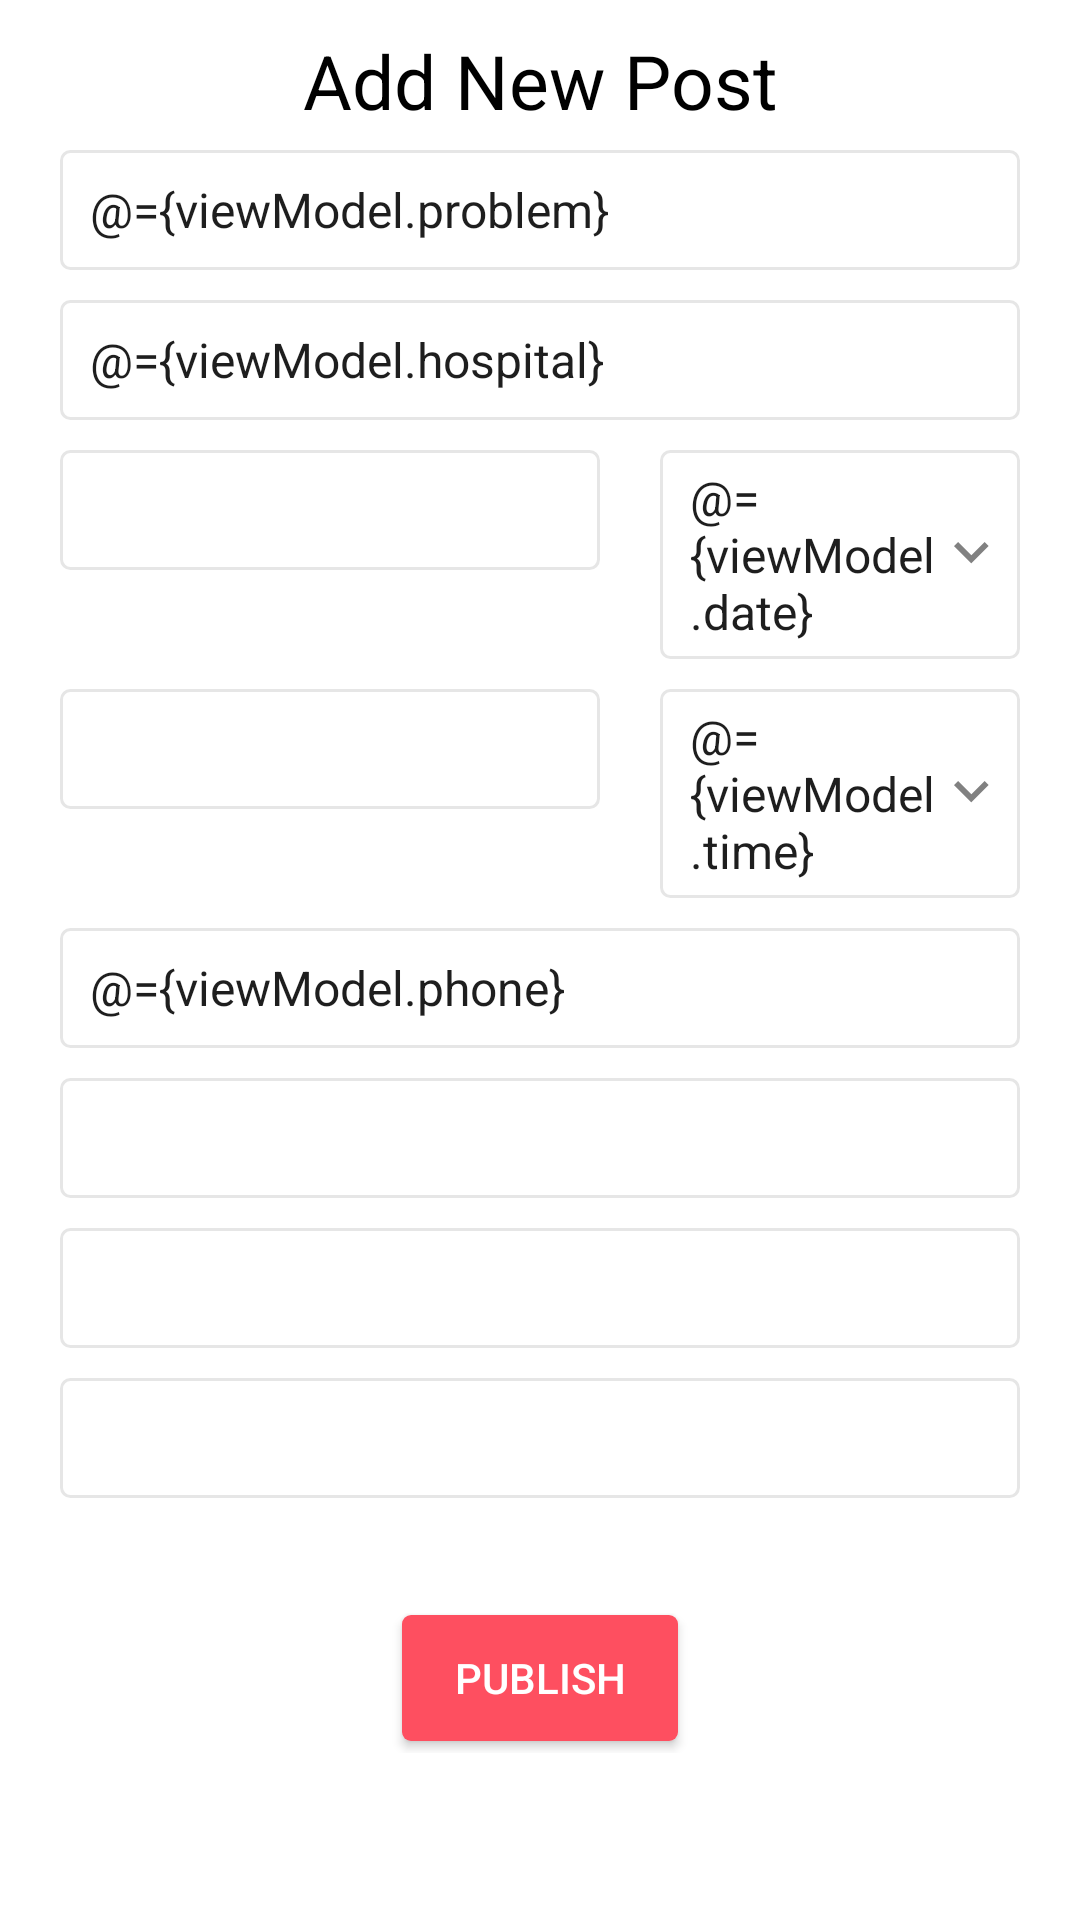

Produce the Android XML layout that renders to this screen, including the resource entries it uses.
<!-- AndroidManifest.xml: application theme Theme.Minutehelp -->
<!-- res/layout/fragment_create_post.xml -->
<?xml version="1.0" encoding="utf-8"?>
<layout xmlns:app="http://schemas.android.com/apk/res-auto">

    <data>
        <variable
            name="viewModel"
            type="com.decimalab.minutehelp.ui.profile.createpost.CreatePostViewModel" />
    </data>

    <androidx.coordinatorlayout.widget.CoordinatorLayout xmlns:android="http://schemas.android.com/apk/res/android"
        xmlns:tools="http://schemas.android.com/tools"
        android:layout_width="match_parent"
        android:layout_height="match_parent"
        tools:context=".ui.profile.createpost.CreatePostFragment">

        <TextView
            android:layout_marginTop="10dp"
            android:layout_width="match_parent"
            android:layout_height="match_parent"
            android:gravity="center_horizontal"
            android:text="Add New Post"
            android:textSize="25sp"
            android:textColor="@color/black"/>


        <androidx.core.widget.NestedScrollView
            android:layout_width="match_parent"
            android:layout_height="match_parent"
            android:clipToPadding="false"
            android:padding="20dp"
            android:scrollbars="none"
            android:scrollingCache="true"
            app:layout_behavior="@string/appbar_scrolling_view_behavior">

            <LinearLayout
                android:layout_width="match_parent"
                android:layout_height="wrap_content"
                android:layout_marginTop="20dp"
                android:orientation="vertical">

                <EditText
                    android:id="@+id/et_problem"
                    android:text="@={viewModel.problem}"
                    style="@style/EditText.Flat.Grey"
                    android:layout_width="match_parent"
                    android:layout_height="40dp"
                    android:layout_marginTop="10dp"
                    android:background="@drawable/edit_text_round_bg_outline"
                    android:hint="Problem"
                    android:minHeight="40dp"
                    android:paddingLeft="10dp"
                    android:paddingRight="10dp"
                    android:textColor="#1E1E1E" />

                <EditText
                    style="@style/EditText.Flat.Grey"
                    android:layout_width="match_parent"
                    android:layout_height="40dp"
                    android:id="@+id/et_hospital"
                    android:text="@={viewModel.hospital}"
                    android:layout_marginTop="10dp"
                    android:background="@drawable/edit_text_round_bg_outline"
                    android:hint="Hospital Name"
                    android:minHeight="40dp"
                    android:paddingLeft="10dp"
                    android:paddingRight="10dp"
                    android:textColor="#1E1E1E" />

                <LinearLayout
                    android:layout_width="match_parent"
                    android:layout_height="wrap_content">

                    <TableLayout
                        android:layout_width="fill_parent"
                        android:layout_height="wrap_content"
                        android:orientation="vertical">

                        <TableRow>

                            <androidx.appcompat.widget.AppCompatSpinner
                                style="@style/EditText.Flat.Grey"
                                android:layout_width="0dp"
                                android:id="@+id/sp_blood_group_cp"
                                android:layout_height="wrap_content"
                                android:layout_marginTop="10dp"
                                android:layout_weight="3"
                                android:background="@drawable/edit_text_round_bg_outline"
                                android:drawableEnd="@drawable/ic_arrow_down"
                                android:minHeight="40dp"
                                android:paddingLeft="10dp"
                                android:paddingRight="10dp"
                                android:textColor="#1E1E1E" />


                            <View android:layout_width="20dp" />


                            <EditText
                                android:id="@+id/et_date_picker"
                                android:hint="Date"
                                android:text="@={viewModel.date}"
                                style="@style/EditText.Flat.Grey"
                                android:layout_width="0dp"
                                android:layout_height="wrap_content"
                                android:layout_marginTop="10dp"
                                android:layout_weight="2"
                                android:background="@drawable/edit_text_round_bg_outline"
                                android:drawableEnd="@drawable/ic_arrow_down"
                                android:minHeight="40dp"
                                android:paddingLeft="10dp"
                                android:paddingRight="10dp"
                                android:textColor="#1E1E1E" />
                        </TableRow>

                        <TableRow>


                            <androidx.appcompat.widget.AppCompatSpinner
                                style="@style/EditText.Flat.Grey"
                                android:layout_width="0dp"
                                android:id="@+id/sp_blood_volume_cp"
                                android:layout_height="wrap_content"
                                android:layout_marginTop="10dp"
                                android:layout_weight="3"
                                android:background="@drawable/edit_text_round_bg_outline"
                                android:drawableEnd="@drawable/ic_arrow_down"
                                android:minHeight="40dp"
                                android:paddingLeft="10dp"
                                android:paddingRight="10dp"
                                android:textColor="#1E1E1E" />


                            <View android:layout_width="20dp" />


                            <EditText
                                android:text="@={viewModel.time}"
                                android:id="@+id/et_time_picker"
                                android:hint="Time"
                                style="@style/EditText.Flat.Grey"
                                android:layout_width="0dp"
                                android:layout_height="wrap_content"
                                android:layout_marginTop="10dp"
                                android:layout_weight="2"
                                android:background="@drawable/edit_text_round_bg_outline"
                                android:drawableEnd="@drawable/ic_arrow_down"
                                android:minHeight="40dp"
                                android:paddingLeft="10dp"
                                android:paddingRight="10dp"
                                android:textColor="#1E1E1E" />
                        </TableRow>

                    </TableLayout>

                </LinearLayout>

                <EditText
                    style="@style/EditText.Flat.Grey"
                    android:layout_width="match_parent"
                    android:layout_height="40dp"
                    android:layout_marginTop="10dp"
                    android:background="@drawable/edit_text_round_bg_outline"
                    android:hint="Contact Number"
                    android:id="@+id/et_phone"
                    android:text="@={viewModel.phone}"
                    android:minHeight="40dp"
                    android:paddingLeft="10dp"
                    android:inputType="number"
                    android:paddingRight="10dp"
                    android:textColor="#1E1E1E" />

                <androidx.appcompat.widget.AppCompatSpinner
                    style="@style/EditText.Flat.Grey"
                    android:layout_width="match_parent"
                    android:layout_height="40dp"
                    android:id="@+id/sp_district_cp"
                    android:layout_marginTop="10dp"
                    android:background="@drawable/edit_text_round_bg_outline"
                    android:drawableEnd="@drawable/ic_arrow_down"
                    android:minHeight="40dp"
                    android:paddingLeft="10dp"
                    android:paddingRight="10dp"
                    android:textColor="#1E1E1E" />

                <androidx.appcompat.widget.AppCompatSpinner
                    style="@style/EditText.Flat.Grey"
                    android:layout_width="match_parent"
                    android:layout_height="40dp"
                    android:layout_marginTop="10dp"
                    android:id="@+id/sp_upzilla_thana_cp"
                    android:background="@drawable/edit_text_round_bg_outline"
                    android:drawableEnd="@drawable/ic_arrow_down"
                    android:minHeight="40dp"
                    android:paddingLeft="10dp"
                    android:paddingRight="10dp"
                    android:textColor="#1E1E1E" />


                <androidx.appcompat.widget.AppCompatSpinner
                    android:id="@+id/sp_village_city_cp"
                    style="@style/EditText.Flat.Grey"
                    android:layout_width="match_parent"
                    android:layout_height="40dp"
                    android:layout_marginTop="10dp"
                    android:background="@drawable/edit_text_round_bg_outline"
                    android:drawableEnd="@drawable/ic_arrow_down"
                    android:minHeight="40dp"
                    android:paddingLeft="10dp"
                    android:paddingRight="10dp"
                    android:text="Male"
                    android:textColor="#1E1E1E" />

                <View
                    android:layout_width="0dp"
                    android:layout_height="35dp" />

                <androidx.appcompat.widget.AppCompatButton
                    android:layout_width="100dp"
                    android:layout_height="50dp"
                    android:layout_gravity="center"
                    android:id="@+id/bt_publish"
                    android:background="@drawable/btn_rect_white_overlay_red"
                    android:text="Publish"
                    android:textColor="@android:color/white" />
            </LinearLayout>


        </androidx.core.widget.NestedScrollView>

        <ProgressBar
            android:id="@+id/pb_cp"
            android:layout_width="wrap_content"
            android:layout_height="wrap_content"
            android:layout_centerHorizontal="true"
            android:layout_centerVertical="true"
            android:visibility="gone" />

    </androidx.coordinatorlayout.widget.CoordinatorLayout>
</layout>
<!-- resources referenced by this layout -->
<resources>
  <color name="black">#FF000000</color>
  <!-- drawable edit_text_round_bg_outline (drawable) -->
  <?xml version="1.0" encoding="utf-8"?>
  <selector xmlns:android="http://schemas.android.com/apk/res/android">
      <item android:state_focused="true">
          <layer-list>
              <item>
                  <shape android:shape="rectangle">
                      <stroke android:width="1dp"
                          android:color="@color/grey_20" />
                      <corners android:radius="3dp" />
                      <padding android:bottom="5dp" android:left="8dp" android:right="8dp" android:top="5dp" />
                  </shape>
              </item>
          </layer-list>
      </item>
  
      <item android:state_enabled="false">
  
          <layer-list>
              <item>
                  <shape android:shape="rectangle">
                      <stroke android:width="1dp"
                          android:color="@color/grey_20" />
                      <solid android:color="@color/grey_10" />
                      <corners android:radius="3dp" />
                      <padding android:bottom="5dp"
                          android:left="8dp" android:right="8dp" android:top="5dp" />
                  </shape>
              </item>
          </layer-list>
      </item>
  
      <item>
          <layer-list>
              <item>
                  <shape android:shape="rectangle">
                      <stroke android:width="1dp" android:color="@color/grey_10" />
                      <corners android:radius="3dp" />
                      <padding android:bottom="5dp" android:left="8dp" android:right="8dp" android:top="5dp" />
                  </shape>
              </item>
          </layer-list>
      </item>
  </selector>
  <!-- drawable ic_arrow_down (drawable) -->
  <vector xmlns:android="http://schemas.android.com/apk/res/android"
      android:width="12dp"
      android:height="8dp"
      android:viewportWidth="12"
      android:viewportHeight="8">
    <path
        android:pathData="M11.5137,1.3432L10.1704,-0L5.7569,4.4135L1.3434,-0L0.0002,1.3432L5.7569,7.1L11.5137,1.3432Z"
        android:fillColor="#818181"/>
  </vector>
  <style name="EditText.Flat.Grey" parent="@style/AppTheme">
          <item name="android:textColorHint">@color/grey_40</item>
          <item name="android:textAppearance">@style/Base.TextAppearance.AppCompat.Subhead</item>
          <item name="android:textColor">@color/grey_90</item>
      </style>
  <style name="Theme.Minutehelp" parent="Theme.MaterialComponents.Light.NoActionBar">
          
          <item name="colorPrimary">#039EFF</item>
          <item name="colorPrimaryVariant">#039EFF</item>
          <item name="colorOnPrimary">@color/md_purple_800</item>
          
          <item name="colorSecondary">@color/teal_200</item>
          <item name="colorSecondaryVariant">@color/teal_700</item>
          <item name="colorOnSecondary">@color/black</item>
          
          <item name="android:statusBarColor" tools:targetApi="l">?attr/colorPrimaryVariant</item>
          
          
      </style>
  <color name="overlay_light_40">#66FFFFFF</color>
  <color name="grey_20">#cccccc</color>
  <color name="grey_10">#e6e6e6</color>
  <color name="grey_40">#999999</color>
  <color name="grey_90">#263238</color>
  <color name="md_purple_800">#6A1B9A</color>
  <color name="teal_200">#FF03DAC5</color>
  <color name="teal_700">#FF018786</color>
</resources>
